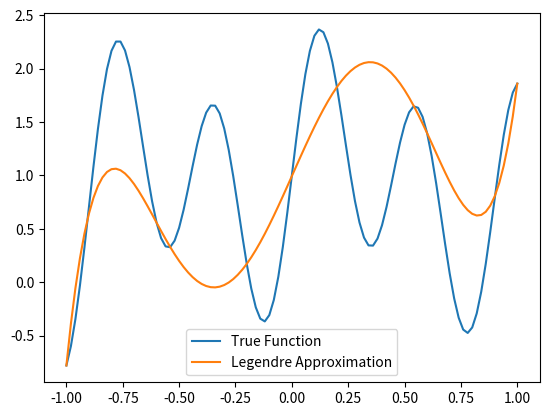

The matplotlib source for this figure:
import numpy as np
from scipy.special import legendre
from numpy.polynomial.legendre import legfit
import matplotlib.pyplot as plt


def f(t):
    return np.cos(t**3) + np.sin(7*t)*1/2 + np.sin(14*t)
n = 5
m = n + 1
x = np.linspace(-1, 1, m)
y = f(x)
a = legfit(x, y, n)

def approx(x):
    return sum(a[k] * legendre(k)(x) for k in range(n+1))

x_test = np.linspace(-1, 1, 101)
y_test = f(x_test)
y_approx = approx(x_test)

plt.plot(x_test, y_test, label='True Function')
plt.plot(x_test, y_approx, label='Legendre Approximation')
plt.legend()
plt.show()
